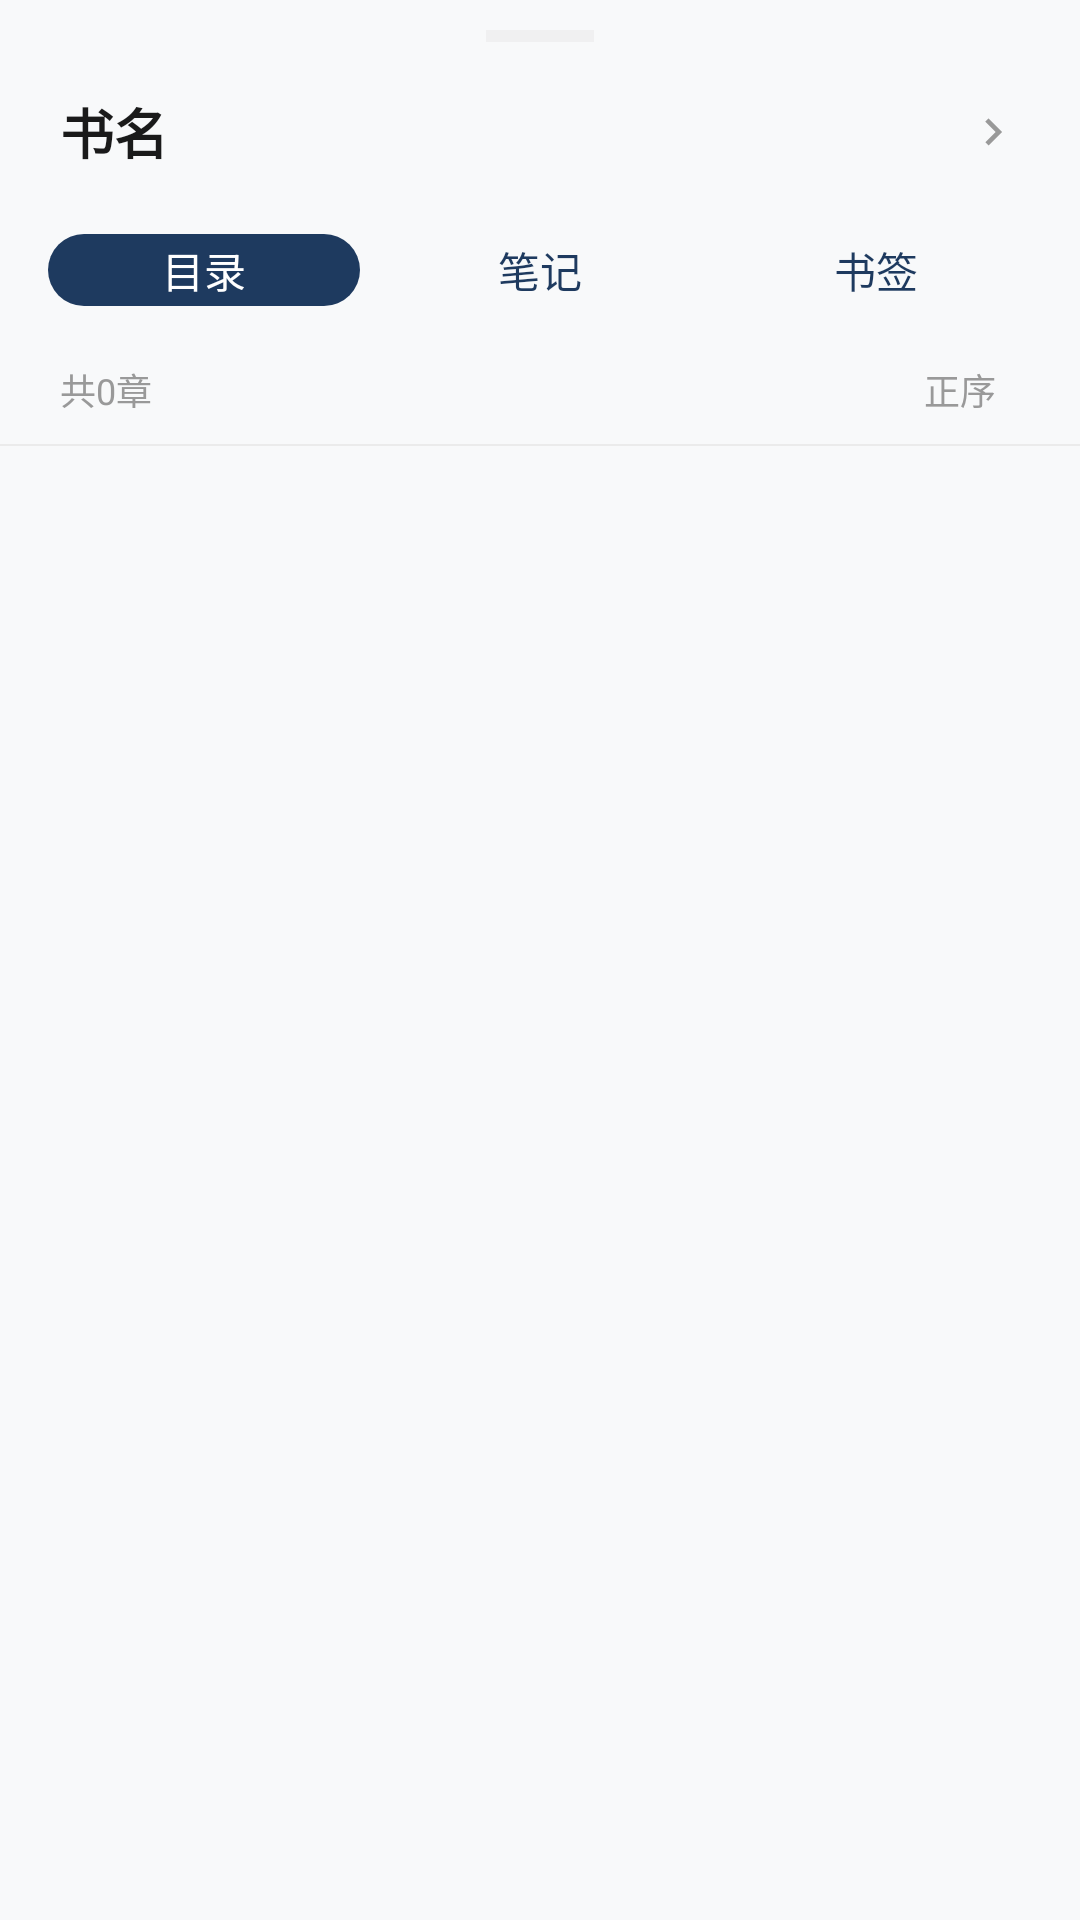

Produce the Android XML layout that renders to this screen, including the resource entries it uses.
<!-- AndroidManifest.xml: application theme Theme.LocalWriter -->
<!-- res/layout/layout_toc_bottom_sheet.xml -->
<?xml version="1.0" encoding="utf-8"?>
<androidx.coordinatorlayout.widget.CoordinatorLayout
    xmlns:android="http://schemas.android.com/apk/res/android"
    xmlns:app="http://schemas.android.com/apk/res-auto"
    android:layout_width="match_parent"
    android:layout_height="wrap_content">

    <LinearLayout
        android:layout_width="match_parent"
        android:layout_height="wrap_content"
        android:orientation="vertical"
        android:background="@drawable/shape_bottom_sheet_bg">

        
        <View
            android:layout_width="36dp"
            android:layout_height="4dp"
            android:layout_gravity="center_horizontal"
            android:layout_marginTop="10dp"
            android:layout_marginBottom="6dp"
            android:background="#33000000"
            android:backgroundTint="#CCCCCC" />

        
        <LinearLayout
            android:layout_width="match_parent"
            android:layout_height="48dp"
            android:orientation="horizontal"
            android:gravity="center_vertical"
            android:paddingHorizontal="20dp">

            <TextView
                android:id="@+id/tvTocBookTitle"
                android:layout_width="0dp"
                android:layout_height="wrap_content"
                android:layout_weight="1"
                android:textSize="18sp"
                android:textStyle="bold"
                android:textColor="#1A1A1A"
                android:maxLines="1"
                android:ellipsize="end"
                android:text="书名" />

            <ImageView
                android:layout_width="18dp"
                android:layout_height="18dp"
                android:src="@drawable/ic_arrow_forward"
                android:tint="#999999"
                android:contentDescription="详情" />
        </LinearLayout>

        
        <LinearLayout
            android:layout_width="match_parent"
            android:layout_height="44dp"
            android:orientation="horizontal"
            android:paddingHorizontal="16dp"
            android:paddingVertical="6dp">

            <com.google.android.material.button.MaterialButton
                android:id="@+id/btnTocTab"
                style="@style/Widget.Material3.Button"
                android:layout_width="0dp"
                android:layout_height="match_parent"
                android:layout_weight="1"
                android:text="目录"
                android:textSize="14sp"
                android:padding="0dp"
                app:cornerRadius="20dp" />

            <com.google.android.material.button.MaterialButton
                android:id="@+id/btnNotesTab"
                style="@style/Widget.Material3.Button.OutlinedButton"
                android:layout_width="0dp"
                android:layout_height="match_parent"
                android:layout_weight="1"
                android:layout_marginStart="8dp"
                android:text="笔记"
                android:textSize="14sp"
                android:padding="0dp"
                app:cornerRadius="20dp"
                app:strokeColor="@android:color/transparent" />

            <com.google.android.material.button.MaterialButton
                android:id="@+id/btnBookmarkTab"
                style="@style/Widget.Material3.Button.OutlinedButton"
                android:layout_width="0dp"
                android:layout_height="match_parent"
                android:layout_weight="1"
                android:layout_marginStart="8dp"
                android:text="书签"
                android:textSize="14sp"
                android:padding="0dp"
                app:cornerRadius="20dp"
                app:strokeColor="@android:color/transparent" />
        </LinearLayout>

        
        <LinearLayout
            android:layout_width="match_parent"
            android:layout_height="36dp"
            android:orientation="horizontal"
            android:gravity="center_vertical"
            android:paddingHorizontal="20dp">

            <TextView
                android:id="@+id/tvTocStats"
                android:layout_width="0dp"
                android:layout_height="wrap_content"
                android:layout_weight="1"
                android:textSize="12sp"
                android:textColor="#999999"
                android:text="共0章" />

            <TextView
                android:id="@+id/tvTocSortOrder"
                android:layout_width="wrap_content"
                android:layout_height="wrap_content"
                android:text="正序"
                android:textSize="12sp"
                android:textColor="#999999"
                android:paddingHorizontal="8dp"
                android:paddingVertical="4dp"
                android:clickable="true"
                android:focusable="true" />
        </LinearLayout>

        
        <View
            android:layout_width="match_parent"
            android:layout_height="0.5dp"
            android:background="#EBEBEB" />

        
        <androidx.recyclerview.widget.RecyclerView
            android:id="@+id/rvTocChapters"
            android:layout_width="match_parent"
            android:layout_height="480dp"
            android:overScrollMode="never"
            android:clipToPadding="false"
            android:paddingBottom="16dp" />

    </LinearLayout>

</androidx.coordinatorlayout.widget.CoordinatorLayout>
<!-- resources referenced by this layout -->
<resources>
  <!-- drawable ic_arrow_forward (drawable) -->
  <?xml version="1.0" encoding="utf-8"?>
  <vector xmlns:android="http://schemas.android.com/apk/res/android"
      android:width="24dp"
      android:height="24dp"
      android:viewportWidth="24"
      android:viewportHeight="24">
      <path
          android:fillColor="@android:color/black"
          android:pathData="M8.59,16.59L13.17,12 8.59,7.41 10,6l6,6-6,6-1.41-1.41z" />
  </vector>
  <style name="Theme.LocalWriter" parent="Theme.Material3.DayNight.NoActionBar">
          <item name="colorPrimary">@color/primary</item>
          <item name="colorPrimaryVariant">@color/primary_dark</item>
          <item name="colorOnPrimary">@color/white</item>
          <item name="colorSecondary">@color/accent</item>
          <item name="colorOnSecondary">@color/white</item>
          <item name="android:statusBarColor">@color/primary_dark</item>
          <item name="android:windowBackground">@color/background</item>
          
          <item name="android:windowLayoutInDisplayCutoutMode">shortEdges</item>
          
          <item name="android:windowOptOutEdgeToEdgeEnforcement">true</item>
      </style>
  <color name="primary">#1E3A5F</color>
  <color name="primary_dark">#122240</color>
  <color name="white">#FFFFFF</color>
  <color name="accent">#D4A853</color>
  <color name="background">#F8F9FA</color>
</resources>
